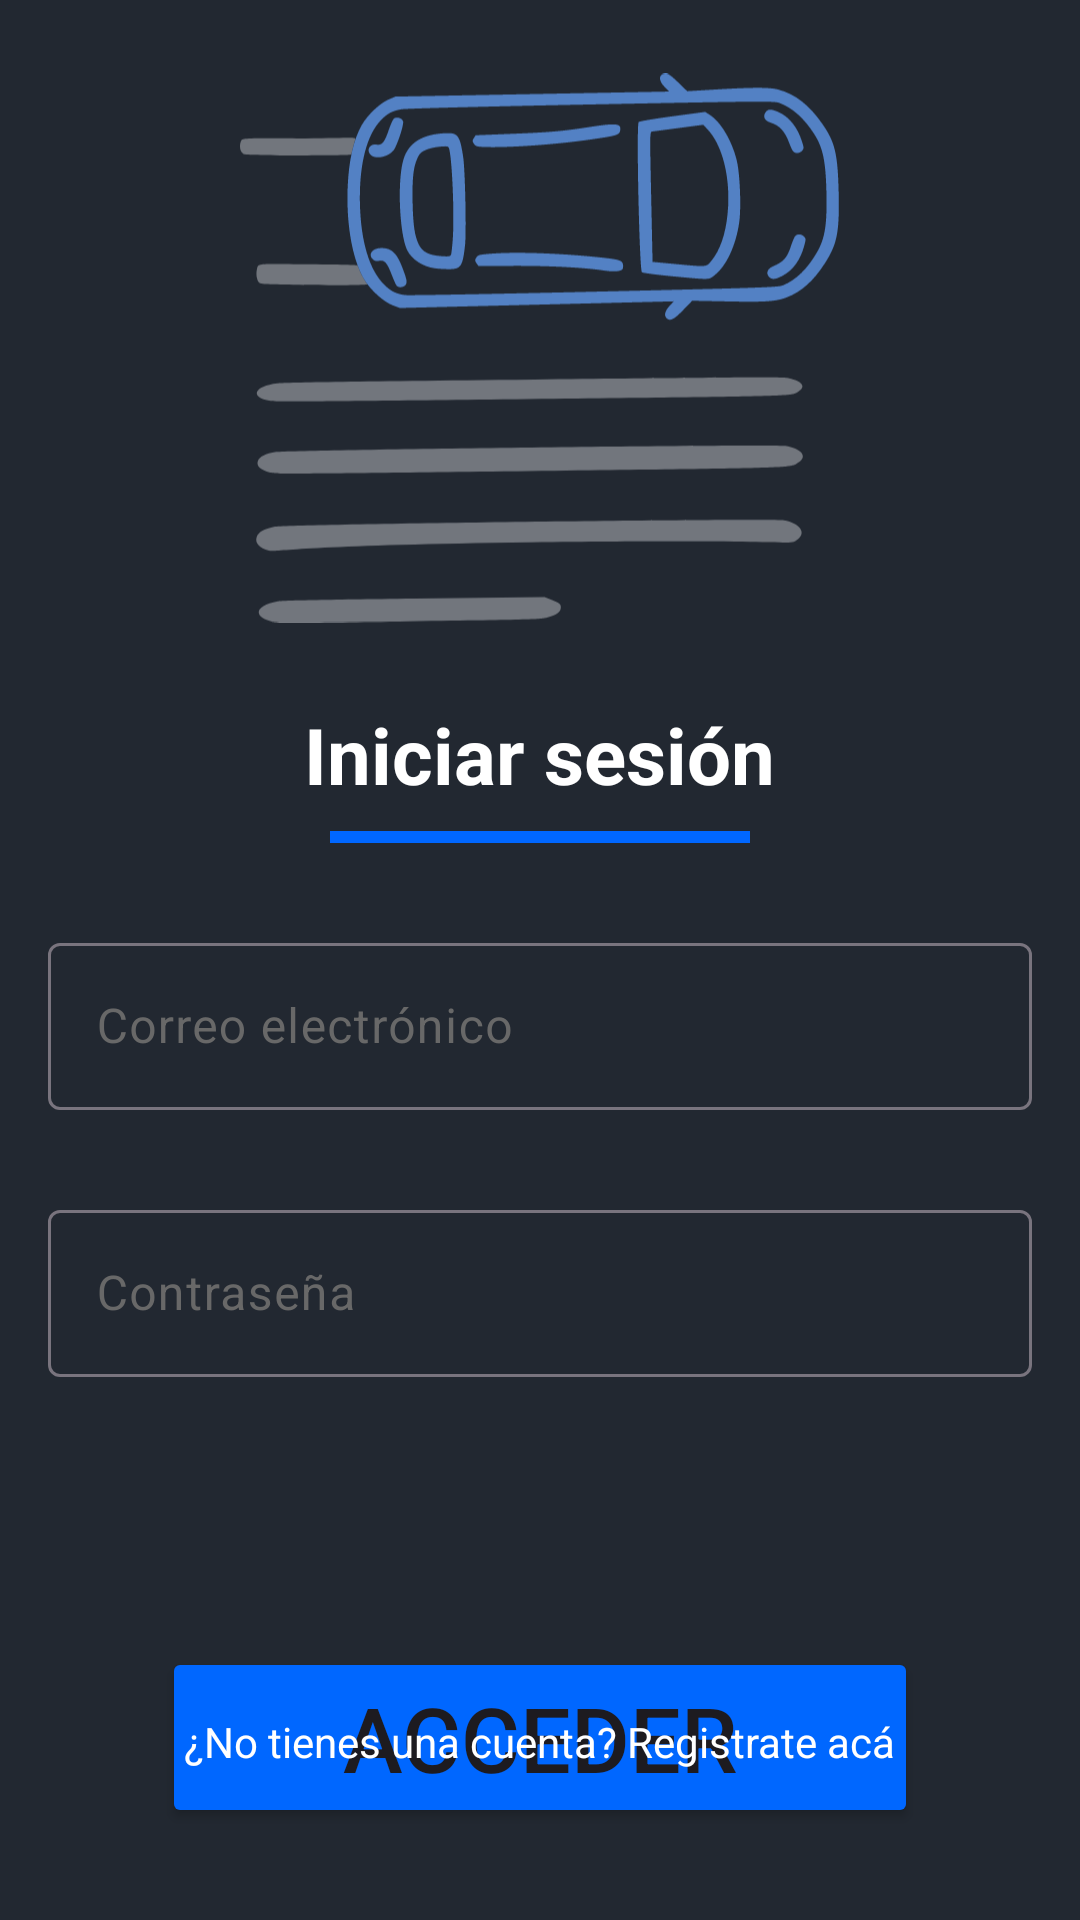

Produce the Android XML layout that renders to this screen, including the resource entries it uses.
<!-- AndroidManifest.xml: application theme Theme.TrabajoIntegradorModuloNativo -->
<!-- res/layout/activity_login.xml -->
<?xml version="1.0" encoding="utf-8"?>
<androidx.constraintlayout.widget.ConstraintLayout
    xmlns:android="http://schemas.android.com/apk/res/android"
    xmlns:app="http://schemas.android.com/apk/res-auto"
    xmlns:tools="http://schemas.android.com/tools"
    android:id="@+id/main"
    android:layout_width="match_parent"
    android:layout_height="match_parent"
    tools:context="auth.LoginActivity">

    <LinearLayout
        android:layout_width="0dp"
        android:layout_height="wrap_content"
        android:layout_marginStart="16dp"
        android:layout_marginTop="16dp"
        android:layout_marginEnd="16dp"
        android:orientation="vertical"
        app:layout_constraintEnd_toEndOf="parent"
        app:layout_constraintStart_toStartOf="parent"
        app:layout_constraintTop_toTopOf="parent"
        android:fitsSystemWindows="true">

        <ImageView
            android:id="@+id/Logo"
            android:layout_width="200dp"
            android:layout_height="200dp"
            android:layout_gravity="center"
            android:contentDescription=""
            android:src="@drawable/mainlogo" />



        <LinearLayout
            android:layout_width="match_parent"
            android:layout_height="match_parent"
            android:orientation="vertical"
            android:gravity="center"
            >

            <TextView
                android:id="@+id/loginTitle"
                android:layout_width="wrap_content"
                android:layout_height="wrap_content"
                android:text="@string/iniciar_sesion"
                android:textSize="26sp"
                android:textStyle="bold"

                android:textColor="@color/white"
                android:layout_marginTop="18dp"
                app:layout_constraintStart_toStartOf="parent"
                app:layout_constraintEnd_toEndOf="parent" />

            
            <View
                android:id="@+id/titleUnderline"
                android:layout_width="140dp"
                android:layout_height="4dp"
                android:layout_marginTop="8dp"
                android:background="@color/button"
                app:layout_constraintTop_toBottomOf="@id/loginTitle"
                app:layout_constraintStart_toStartOf="parent"
                app:layout_constraintEnd_toEndOf="parent" />


        </LinearLayout>

        <com.google.android.material.textfield.TextInputLayout
            android:id="@+id/loginEmailLayout"
            android:layout_width="match_parent"
            android:layout_height="wrap_content"
            android:layout_marginTop="28dp"
            android:hint="@string/correo_electronico"
            android:textColorHint="@color/gray_light"
            app:placeholderText="@string/ejemplo_mail">

            <com.google.android.material.textfield.TextInputEditText
                android:id="@+id/loginEmailEditText"
                android:layout_width="match_parent"
                android:layout_height="wrap_content"
                android:inputType="textCapSentences"
                android:textColor="@color/white" />
        </com.google.android.material.textfield.TextInputLayout>


        <com.google.android.material.textfield.TextInputLayout
            android:id="@+id/loginPasswordLayout"
            android:layout_width="match_parent"
            android:layout_height="wrap_content"
            android:layout_marginTop="28dp"
            android:hint="@string/contrasena"
            android:textColorHint="@color/gray_light"
            app:placeholderText="">

            <com.google.android.material.textfield.TextInputEditText
                android:id="@+id/loginPasswordEditText"
                android:layout_width="match_parent"
                android:layout_height="wrap_content"
                android:inputType="textPassword"
                android:textColor="@color/white" />
        </com.google.android.material.textfield.TextInputLayout>

        <TextView
            android:id="@+id/errorTextView"
            android:layout_width="wrap_content"
            android:layout_height="wrap_content"
            android:textColor="@android:color/holo_red_dark"
            android:visibility="gone"
            android:layout_marginTop="8dp"
            tools:text="Este es un mensaje de error de prueba"
            tools:visibility="visible" />

        <LinearLayout
            android:layout_width="match_parent"
            android:layout_height="wrap_content"
            android:orientation="horizontal"
            android:layout_marginTop="90dp"
            android:gravity="center">

            <Button
                android:id="@+id/loginButton"
                android:layout_width="wrap_content"
                android:layout_height="wrap_content"
                android:paddingHorizontal="60dp"
                android:text="@string/acceder"
                android:textSize="30dp"
                app:backgroundTint="@color/button"/>

        </LinearLayout>


    </LinearLayout>

    <TextView
        android:id="@+id/registerTextView"
        android:layout_width="wrap_content"
        android:layout_height="wrap_content"
        android:layout_marginBottom="50dp"
        android:text="@string/redireccion_a_register"
        android:textColor="@color/white"
        app:layout_constraintBottom_toBottomOf="parent"
        app:layout_constraintStart_toStartOf="parent"
        app:layout_constraintEnd_toEndOf="parent" />
</androidx.constraintlayout.widget.ConstraintLayout>
<!-- resources referenced by this layout -->
<resources>
  <color name="button">#0067FF</color>
  <color name="gray_light">#686868</color>
  <color name="white">#FFFFFFFF</color>
  <!-- drawable mainlogo: vector/xml drawable (drawable, 6417 chars, omitted) -->
  <string name="acceder">Acceder</string>
  <string name="contrasena">Contraseña</string>
  <string name="correo_electronico">Correo electrónico</string>
  <string name="ejemplo_mail">ejemplo@gmail.com</string>
  <string name="iniciar_sesion">Iniciar sesión</string>
  <string name="redireccion_a_register">¿No tienes una cuenta? Registrate acá</string>
  <style name="Theme.TrabajoIntegradorModuloNativo" parent="Base.Theme.TrabajoIntegradorModuloNativo" />
  <style name="Base.Theme.TrabajoIntegradorModuloNativo" parent="Theme.Material3.DayNight.NoActionBar">
          
          <item name="android:windowBackground">@color/primary</item>
          <item name="android:colorBackground">@color/primary</item>
      </style>
  <color name="primary">#222831</color>
</resources>
